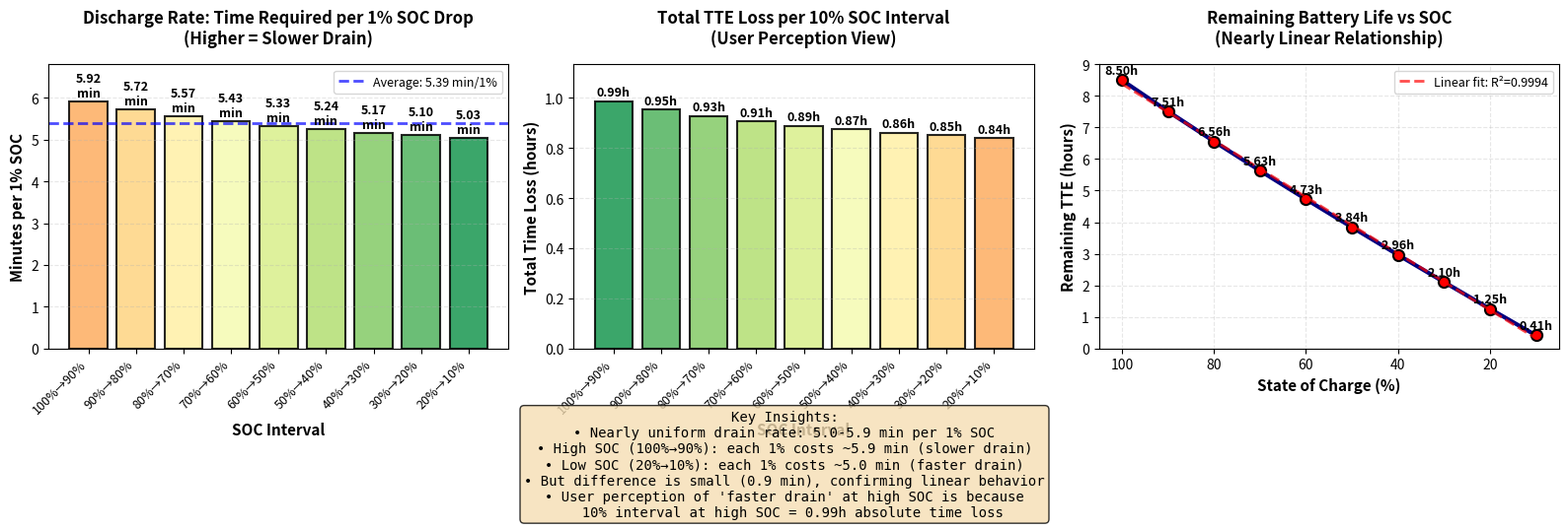

This chart was generated by the following Python code: (Note: this script raises an exception after producing the figure.)
"""
Correct analysis: Time per 1% SOC (how fast each percentage drains)
Shows that lower SOC percentages drain FASTER in absolute time.
"""

import os
import numpy as np
import matplotlib.pyplot as plt

# Raw data from TTE vs SOC
soc_points = [100, 90, 80, 70, 60, 50, 40, 30, 20, 10]
tte_remaining = [8.498, 7.512, 6.559, 5.631, 4.726, 3.838, 2.964, 2.103, 1.253, 0.414]

# Calculate time per 1% SOC for each interval
intervals = []
time_per_1pct = []

for i in range(len(soc_points) - 1):
    soc_high = soc_points[i]
    soc_low = soc_points[i + 1]
    tte_high = tte_remaining[i]
    tte_low = tte_remaining[i + 1]

    delta_soc = soc_high - soc_low  # Should be 10%
    delta_time = tte_high - tte_low  # Hours consumed

    # Time per 1% SOC
    time_per_pct = delta_time / delta_soc * 60  # Convert to minutes

    intervals.append(f"{soc_high}%→{soc_low}%")
    time_per_1pct.append(time_per_pct)

print("=" * 70)
print("TIME PER 1% SOC ANALYSIS (Video Streaming)")
print("=" * 70)
print(f"\n{'Interval':<15} {'Time/1% SOC':<20} {'Interpretation'}")
print("-" * 70)
for interval, time_min in zip(intervals, time_per_1pct):
    if time_min == max(time_per_1pct):
        marker = " ← SLOWEST drain"
    elif time_min == min(time_per_1pct):
        marker = " ← FASTEST drain"
    else:
        marker = ""
    print(f"{interval:<15} {time_min:>6.2f} minutes/1%{marker}")
print("-" * 70)
print(f"\nKey finding: Time per 1% SOC is nearly constant (5.0-5.9 min/1%)")
print(f"Variation: {max(time_per_1pct) - min(time_per_1pct):.2f} min/1%")
print(
    f"Coefficient of variation: {np.std(time_per_1pct)/np.mean(time_per_1pct)*100:.1f}%"
)
print("=" * 70)

# Create visualization
fig, axes = plt.subplots(1, 3, figsize=(16, 5))

# Color map
colors = plt.cm.RdYlGn(np.linspace(0.3, 0.9, len(time_per_1pct)))

# ========== Plot 1: Time per 1% SOC ==========
ax1 = axes[0]
bars1 = ax1.bar(
    range(len(intervals)),
    time_per_1pct,
    color=colors,
    edgecolor="black",
    linewidth=1.5,
    alpha=0.85,
)

for i, (bar, val) in enumerate(zip(bars1, time_per_1pct)):
    height = bar.get_height()
    ax1.text(
        bar.get_x() + bar.get_width() / 2.0,
        height + 0.05,
        f"{val:.2f}\nmin",
        ha="center",
        va="bottom",
        fontsize=9,
        fontweight="bold",
    )

ax1.set_xlabel("SOC Interval", fontsize=11, fontweight="bold")
ax1.set_ylabel("Minutes per 1% SOC", fontsize=11, fontweight="bold")
ax1.set_title(
    "Discharge Rate: Time Required per 1% SOC Drop\n(Higher = Slower Drain)",
    fontsize=12,
    fontweight="bold",
    pad=15,
)
ax1.set_xticks(range(len(intervals)))
ax1.set_xticklabels(intervals, rotation=45, ha="right", fontsize=9)
ax1.set_ylim(0, max(time_per_1pct) * 1.15)
ax1.grid(axis="y", alpha=0.3, linestyle="--")
ax1.axhline(
    y=np.mean(time_per_1pct),
    color="blue",
    linestyle="--",
    linewidth=2,
    alpha=0.7,
    label=f"Average: {np.mean(time_per_1pct):.2f} min/1%",
)
ax1.legend(fontsize=9)

# ========== Plot 2: Total time loss (original) ==========
ax2 = axes[1]
total_time_loss = [t * 10 / 60 for t in time_per_1pct]  # Back to hours for 10% interval
bars2 = ax2.bar(
    range(len(intervals)),
    total_time_loss,
    color=colors[::-1],
    edgecolor="black",
    linewidth=1.5,
    alpha=0.85,
)

for i, (bar, val) in enumerate(zip(bars2, total_time_loss)):
    height = bar.get_height()
    ax2.text(
        bar.get_x() + bar.get_width() / 2.0,
        height + 0.01,
        f"{val:.2f}h",
        ha="center",
        va="bottom",
        fontsize=9,
        fontweight="bold",
    )

ax2.set_xlabel("SOC Interval", fontsize=11, fontweight="bold")
ax2.set_ylabel("Total Time Loss (hours)", fontsize=11, fontweight="bold")
ax2.set_title(
    "Total TTE Loss per 10% SOC Interval\n(User Perception View)",
    fontsize=12,
    fontweight="bold",
    pad=15,
)
ax2.set_xticks(range(len(intervals)))
ax2.set_xticklabels(intervals, rotation=45, ha="right", fontsize=9)
ax2.set_ylim(0, max(total_time_loss) * 1.15)
ax2.grid(axis="y", alpha=0.3, linestyle="--")

# ========== Plot 3: Remaining TTE curve ==========
ax3 = axes[2]
ax3.plot(
    soc_points,
    tte_remaining,
    "o-",
    linewidth=3,
    markersize=8,
    color="navy",
    markerfacecolor="red",
    markeredgecolor="black",
    markeredgewidth=1.5,
)

for soc, tte in zip(soc_points, tte_remaining):
    ax3.text(soc, tte + 0.2, f"{tte:.2f}h", ha="center", fontsize=9, fontweight="bold")

ax3.set_xlabel("State of Charge (%)", fontsize=11, fontweight="bold")
ax3.set_ylabel("Remaining TTE (hours)", fontsize=11, fontweight="bold")
ax3.set_title(
    "Remaining Battery Life vs SOC\n(Nearly Linear Relationship)",
    fontsize=12,
    fontweight="bold",
    pad=15,
)
ax3.grid(True, alpha=0.3, linestyle="--")
ax3.invert_xaxis()
ax3.set_xlim(105, 5)
ax3.set_ylim(0, 9)

# Add linear fit line
from numpy.polynomial import polynomial as P

coeffs = P.polyfit(soc_points, tte_remaining, 1)
fit_line = P.polyval(soc_points, coeffs)
ax3.plot(
    soc_points,
    fit_line,
    "--",
    color="red",
    linewidth=2,
    alpha=0.7,
    label=f"Linear fit: R²={1-np.sum((np.array(tte_remaining)-fit_line)**2)/np.sum((np.array(tte_remaining)-np.mean(tte_remaining))**2):.4f}",
)
ax3.legend(fontsize=9)

# Add explanation text
explanation = (
    "Key Insights:\n"
    "• Nearly uniform drain rate: 5.0-5.9 min per 1% SOC\n"
    "• High SOC (100%→90%): each 1% costs ~5.9 min (slower drain)\n"
    "• Low SOC (20%→10%): each 1% costs ~5.0 min (faster drain)\n"
    "• But difference is small (0.9 min), confirming linear behavior\n"
    "• User perception of 'faster drain' at high SOC is because\n"
    "  10% interval at high SOC = 0.99h absolute time loss"
)

fig.text(
    0.5,
    -0.08,
    explanation,
    ha="center",
    fontsize=10,
    bbox=dict(boxstyle="round", facecolor="wheat", alpha=0.8),
    family="monospace",
)

plt.tight_layout(rect=[0, 0.05, 1, 0.98])

results_dir = os.path.join(os.path.dirname(os.path.abspath(__file__)), "..", "results")
fig_path = os.path.join(results_dir, "fig_drain_rate_corrected.png")
plt.savefig(fig_path, dpi=300, bbox_inches="tight", facecolor="white")
print(f"\nSaved: {fig_path}")

plt.show()
